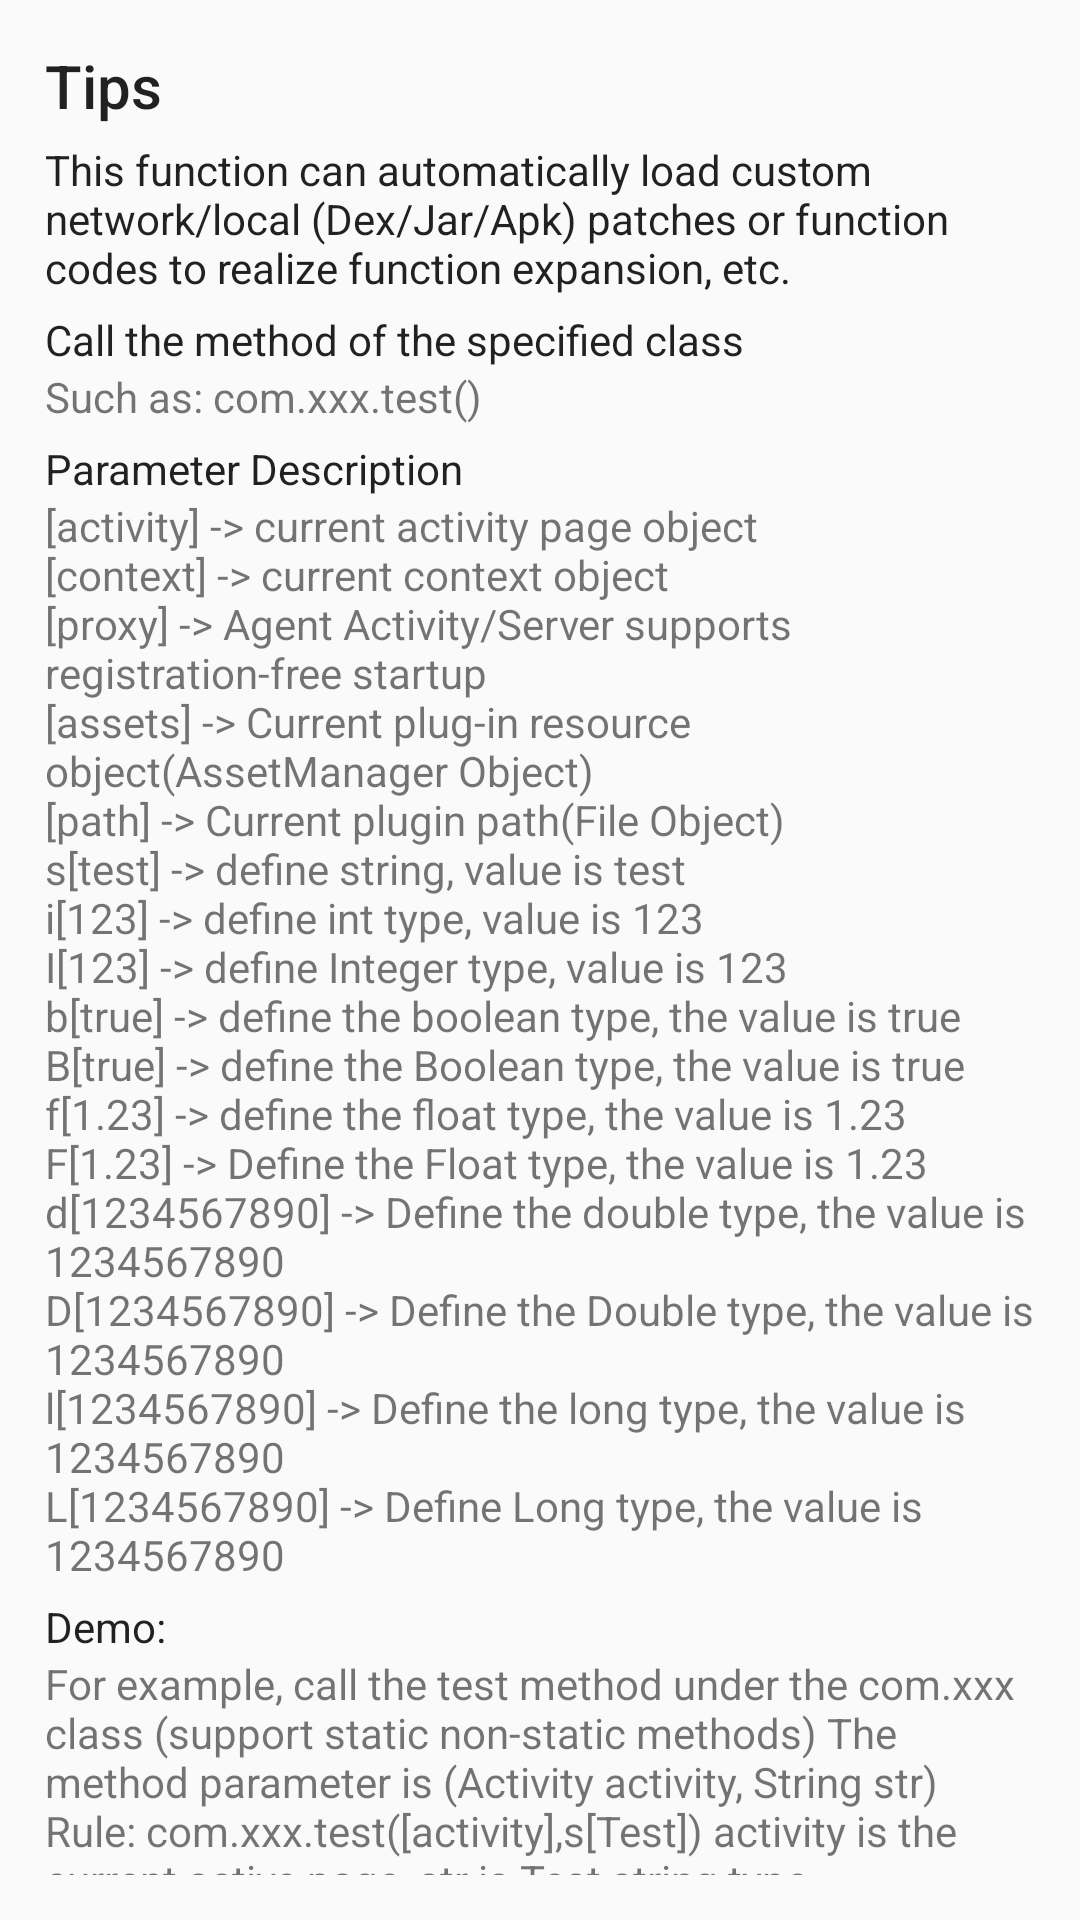

The Android layout XML behind this screen, and the referenced resources:
<!-- AndroidManifest.xml: application theme AppTheme -->
<!-- res/layout/dialog_custom_helper.xml -->
<?xml version="1.0" encoding="utf-8"?>
<LinearLayout xmlns:android="http://schemas.android.com/apk/res/android"
    xmlns:tools="http://schemas.android.com/tools"
    android:layout_width="match_parent"
    android:layout_height="match_parent"
    android:orientation="vertical"
    android:padding="@dimen/dp_15">

    <androidx.appcompat.widget.AppCompatTextView
        style="@style/TextAppearance.AppCompat.Title"
        android:layout_width="wrap_content"
        android:layout_height="wrap_content"
        android:text="@string/dialog_tips" />

    <androidx.appcompat.widget.AppCompatTextView
        style="@style/TextAppearance.AppCompat.Body1"
        android:layout_width="wrap_content"
        android:layout_height="wrap_content"
        android:layout_marginTop="@dimen/dp_5"
        android:text="@string/dialog_custom_invoke_helper1" />

    <androidx.appcompat.widget.AppCompatTextView
        style="@style/TextAppearance.AppCompat.Body1"
        android:layout_width="wrap_content"
        android:layout_height="wrap_content"
        android:layout_marginTop="@dimen/dp_5"
        android:text="@string/dialog_custom_invoke_helper2" />

    <androidx.appcompat.widget.AppCompatTextView
        style="@style/TextAppearance.AppCompat.Small"
        android:layout_width="wrap_content"
        android:layout_height="wrap_content"
        android:text="@string/dialog_custom_invoke_helper3" />

    <androidx.appcompat.widget.AppCompatTextView
        style="@style/TextAppearance.AppCompat.Body1"
        android:layout_width="wrap_content"
        android:layout_height="wrap_content"
        android:layout_marginTop="@dimen/dp_5"
        android:text="@string/dialog_custom_invoke_helper4" />

    <androidx.appcompat.widget.AppCompatTextView
        style="@style/TextAppearance.AppCompat.Small"
        android:layout_width="wrap_content"
        android:layout_height="wrap_content"
        android:text="@string/dialog_custom_invoke_helper5" />

    <androidx.appcompat.widget.AppCompatTextView
        style="@style/TextAppearance.AppCompat.Body1"
        android:layout_width="wrap_content"
        android:layout_height="wrap_content"
        android:layout_marginTop="@dimen/dp_5"
        android:text="Demo:"
        tools:ignore="HardcodedText" />


    <androidx.appcompat.widget.AppCompatTextView
        style="@style/TextAppearance.AppCompat.Small"
        android:layout_width="wrap_content"
        android:layout_height="wrap_content"
        android:text="@string/dialog_custom_invoke_helper6" />

</LinearLayout>
<!-- resources referenced by this layout -->
<resources>
  <dimen name="dp_15">15dp</dimen>
  <dimen name="dp_5">5dp</dimen>
  <string name="dialog_custom_invoke_helper1">This function can automatically load custom network/local (Dex/Jar/Apk) patches or function codes to realize function expansion, etc.</string>
  <string name="dialog_custom_invoke_helper2">Call the method of the specified class</string>
  <string name="dialog_custom_invoke_helper3">Such as: com.xxx.test()</string>
  <string name="dialog_custom_invoke_helper4">Parameter Description</string>
  <string name="dialog_custom_invoke_helper5">[activity] -&gt; current activity page object\n[context] -&gt; current context object\n[proxy] -&gt; Agent Activity/Server supports registration-free startup\n[assets] -&gt; Current plug-in resource object(AssetManager Object)\n[path] -&gt; Current plugin path(File Object)\ns[test] -&gt; define string, value is test\ni[123] -&gt; define int type, value is 123\nI[123] -&gt; define Integer type, value is 123\nb[true] -&gt; define the boolean type, the value is true\nB[true] -&gt; define the Boolean type, the value is true\nf[1.23] -&gt; define the float type, the value is 1.23\nF[1.23] -&gt; Define the Float type, the value is 1.23\nd[1234567890] -&gt; Define the double type, the value is 1234567890\nD[1234567890] -&gt; Define the Double type, the value is 1234567890\nl[1234567890] -&gt; Define the long type, the value is 1234567890\nL[1234567890] -&gt; Define Long type, the value is 1234567890</string>
  <string name="dialog_custom_invoke_helper6">For example, call the test method under the com.xxx class (support static non-static methods) The method parameter is (Activity activity, String str) Rule: com.xxx.test([activity],s[Test]) activity is the current active page, str is Test string type</string>
  <string name="dialog_tips">Tips</string>
  <style name="AppTheme" parent="Theme.AppCompat.Light.DarkActionBar">
          <item name="colorPrimary">@color/colorPrimary</item>
          <item name="colorPrimaryDark">@color/colorPrimaryDark</item>
          <item name="colorAccent">@color/colorAccent</item>
          <item name="android:fontFamily">@font/medium</item>
          <item name="android:windowContentTransitions">true</item>
      </style>
  <color name="colorPrimary">@color/blue</color>
  <color name="colorPrimaryDark">@color/blue</color>
  <color name="colorAccent">@color/blue</color>
  <color name="blue">#323453</color>
</resources>
